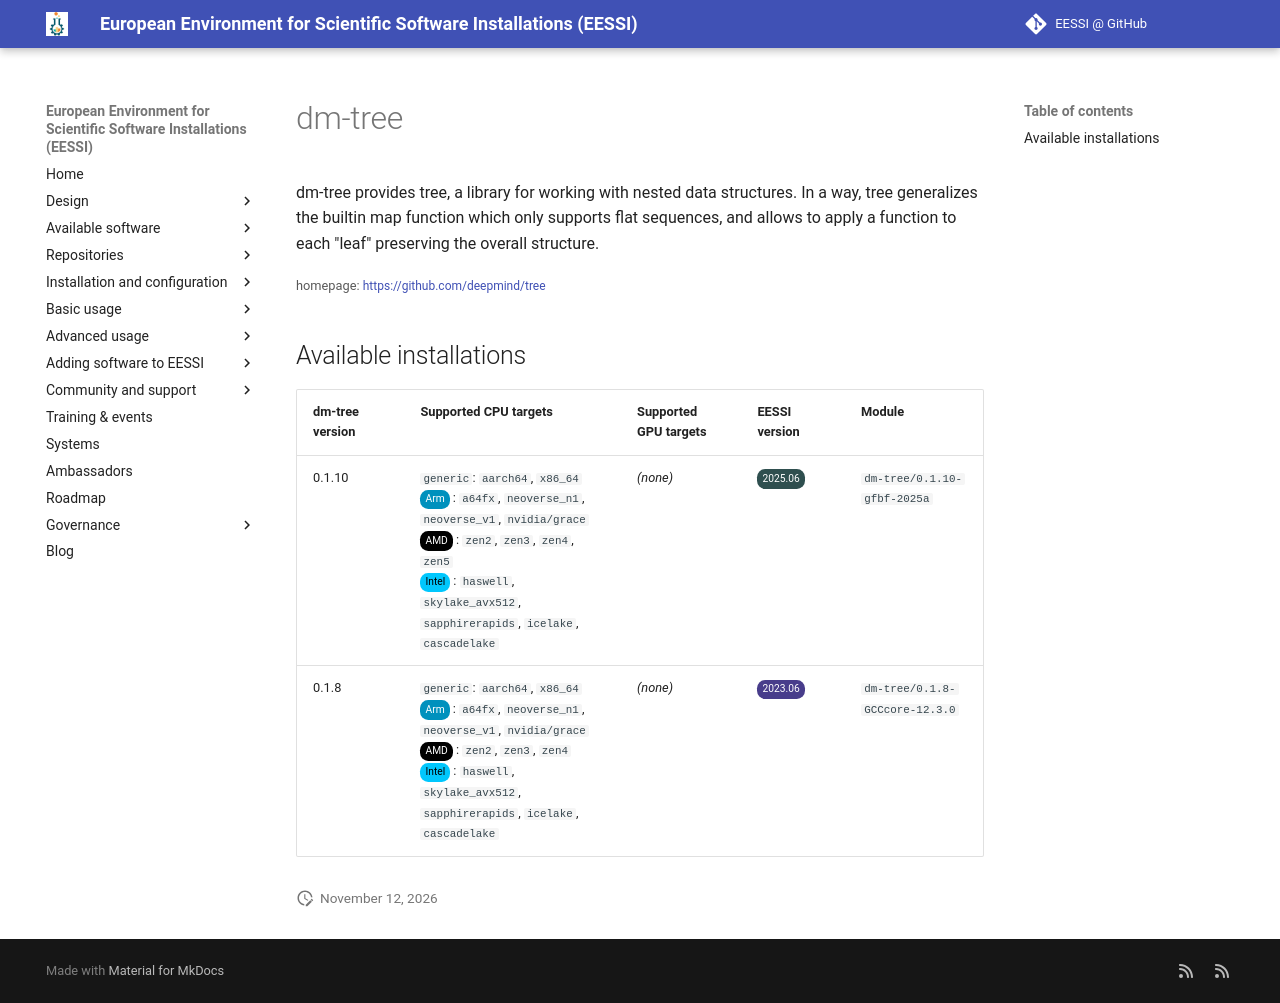

repository: EESSI/docs · page: available_software/detail/dm-tree/index.html · generator: mkdocs

---
json_ld:
  '@context': https://schema.org
  '@type': SoftwareApplication
  applicationCategory: DeveloperApplication
  description: 'dm-tree provides tree, a library for working with nested data structures.
    In a way,

    tree generalizes the builtin map function which only supports flat sequences,
    and

    allows to apply a function to each "leaf" preserving the overall structure.'
  license: Not confirmed
  name: dm-tree
  offers:
    '@type': Offer
    price: 0
  operatingSystem: LINUX
  review:
    '@type': Review
    author:
      '@type': Organization
      name: EESSI
    reviewBody: Application has been successfully made available on all architectures
      supported by EESSI
    reviewRating:
      '@type': Rating
      ratingValue: 5
  softwareRequirements: See https://www.eessi.io/docs/ for how to make EESSI available
    on your system
  softwareVersion: '[''0.1.10'', ''0.1.8'']'
  url: https://github.com/deepmind/tree
---
# dm-tree


dm-tree provides tree, a library for working with nested data structures. In a way,
tree generalizes the builtin map function which only supports flat sequences, and
allows to apply a function to each "leaf" preserving the overall structure.

<small>homepage: </small><span class="software-link">[https://github.com/deepmind/tree](https://github.com/deepmind/tree)</span>

## Available installations


|dm-tree version|Supported CPU targets|Supported GPU targets|EESSI version|Module|
| --- | --- | --- | --- | --- |
|0.1.10|`generic`: `aarch64`, `x86_64`<br/><span class="software-cpu-arm">Arm</span>: `a64fx`, `neoverse_n1`, `neoverse_v1`, `nvidia/grace`<br/><span class="software-cpu-amd">AMD</span>: `zen2`, `zen3`, `zen4`, `zen5`<br/><span class="software-cpu-intel">Intel</span>: `haswell`, `skylake_avx512`, `sapphirerapids`, `icelake`, `cascadelake`<br/>|*(none)*|<span class="software-eessi-version-202506">2025.06</span>|`dm-tree/0.1.10-gfbf-2025a`|
|0.1.8|`generic`: `aarch64`, `x86_64`<br/><span class="software-cpu-arm">Arm</span>: `a64fx`, `neoverse_n1`, `neoverse_v1`, `nvidia/grace`<br/><span class="software-cpu-amd">AMD</span>: `zen2`, `zen3`, `zen4`<br/><span class="software-cpu-intel">Intel</span>: `haswell`, `skylake_avx512`, `sapphirerapids`, `icelake`, `cascadelake`<br/>|*(none)*|<span class="software-eessi-version-202306">2023.06</span>|`dm-tree/0.1.8-GCCcore-12.3.0`|
